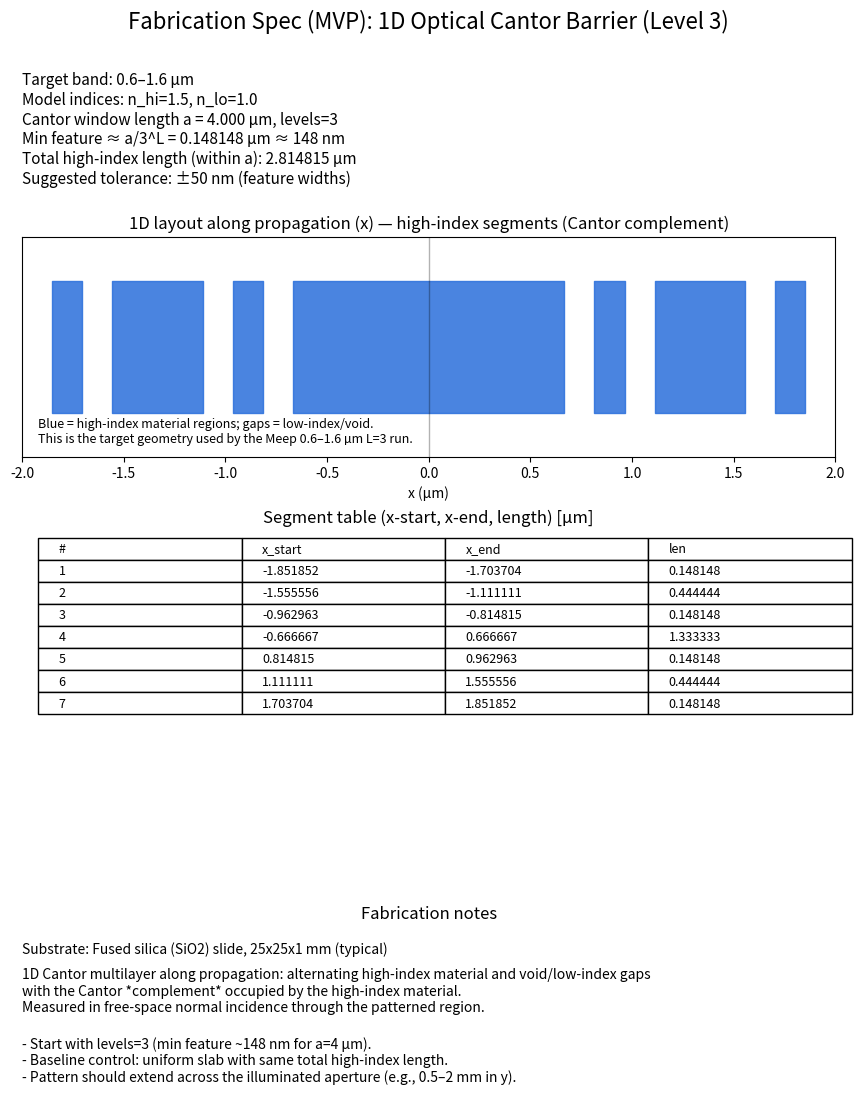

Write the Python code that produced this figure.
import math
import os
from dataclasses import dataclass

import matplotlib

matplotlib.use("Agg")
import matplotlib.pyplot as plt
from matplotlib.backends.backend_pdf import PdfPages


@dataclass(frozen=True)
class CantorL3Spec:
    levels: int = 3
    a_um: float = 4.0  # total Cantor window length along propagation
    substrate: str = "Fused silica (SiO2) slide, 25x25x1 mm (typical)"
    concept: str = (
        "1D Cantor multilayer along propagation: alternating high-index material and void/low-index gaps\n"
        "with the Cantor *complement* occupied by the high-index material.\n"
        "Measured in free-space normal incidence through the patterned region."
    )
    target_band: str = "0.6–1.6 µm"
    index_hi: float = 1.5
    index_lo: float = 1.0
    min_feature_nm: float = 4.0e3 / (3.0**3)  # a/3^L in nm, a=4µm
    tolerance_nm: int = 50
    notes: str = (
        "- Start with levels=3 (min feature ~148 nm for a=4 µm).\n"
        "- Baseline control: uniform slab with same total high-index length.\n"
        "- Pattern should extend across the illuminated aperture (e.g., 0.5–2 mm in y).\n"
    )


def cantor_complement_intervals(a_um: float, levels: int) -> list[tuple[float, float]]:
    """
    Returns intervals (start,end) within [-a/2, a/2] that belong to the Cantor complement at given level.
    Constructed analytically via recursive removal.
    """
    intervals = [(-a_um / 2.0, a_um / 2.0)]
    removed: list[tuple[float, float]] = []
    for _ in range(levels):
        new_intervals = []
        for (s, e) in intervals:
            L = e - s
            a1 = s
            b1 = s + L / 3.0
            a2 = s + 2.0 * L / 3.0
            b2 = e
            removed.append((b1, a2))  # middle third removed => complement material
            new_intervals.append((a1, b1))
            new_intervals.append((a2, b2))
        intervals = new_intervals
    # removed may overlap across recursion; merge + sort
    removed.sort()
    merged: list[tuple[float, float]] = []
    for s, e in removed:
        if not merged or s > merged[-1][1]:
            merged.append((s, e))
        else:
            merged[-1] = (merged[-1][0], max(merged[-1][1], e))
    return merged


def main() -> int:
    spec = CantorL3Spec()
    out_pdf = os.path.abspath(os.path.join("outputs", "fab_spec_cantor_L3.pdf"))
    os.makedirs(os.path.dirname(out_pdf), exist_ok=True)

    intervals = cantor_complement_intervals(spec.a_um, spec.levels)
    total_hi = sum(e - s for s, e in intervals)

    with PdfPages(out_pdf) as pdf:
        fig = plt.figure(figsize=(8.5, 11), constrained_layout=True)
        gs = fig.add_gridspec(12, 1)

        ax0 = fig.add_subplot(gs[0:2, 0])
        ax0.axis("off")
        ax0.set_title("Fabrication Spec (MVP): 1D Optical Cantor Barrier (Level 3)", fontsize=16, pad=10)
        ax0.text(
            0.0,
            0.8,
            f"Target band: {spec.target_band}\n"
            f"Model indices: n_hi={spec.index_hi}, n_lo={spec.index_lo}\n"
            f"Cantor window length a = {spec.a_um:.3f} µm, levels={spec.levels}\n"
            f"Min feature ≈ a/3^L = {spec.a_um/(3**spec.levels):.6f} µm ≈ {spec.min_feature_nm:.0f} nm\n"
            f"Total high-index length (within a): {total_hi:.6f} µm\n"
            f"Suggested tolerance: ±{spec.tolerance_nm} nm (feature widths)\n",
            va="top",
            fontsize=11,
        )

        ax1 = fig.add_subplot(gs[2:5, 0])
        ax1.set_title("1D layout along propagation (x) — high-index segments (Cantor complement)", fontsize=12)
        ax1.set_xlim(-spec.a_um / 2.0, spec.a_um / 2.0)
        ax1.set_ylim(0, 1)
        ax1.set_yticks([])
        for s, e in intervals:
            ax1.fill_between([s, e], 0.2, 0.8, color="#2a6fdb", alpha=0.85)
        ax1.axvline(0, color="black", lw=1, alpha=0.3)
        ax1.set_xlabel("x (µm)")
        ax1.text(
            0.02,
            0.05,
            "Blue = high-index material regions; gaps = low-index/void.\n"
            "This is the target geometry used by the Meep 0.6–1.6 µm L=3 run.",
            transform=ax1.transAxes,
            fontsize=9,
            va="bottom",
        )

        ax2 = fig.add_subplot(gs[5:10, 0])
        ax2.axis("off")
        ax2.set_title("Segment table (x-start, x-end, length) [µm]", fontsize=12, pad=6)
        rows = [["#", "x_start", "x_end", "len"]]
        for i, (s, e) in enumerate(intervals, start=1):
            rows.append([str(i), f"{s:.6f}", f"{e:.6f}", f"{(e-s):.6f}"])
        table = ax2.table(cellText=rows, loc="upper left", cellLoc="left")
        table.auto_set_font_size(False)
        table.set_fontsize(9)
        table.scale(1.0, 1.25)

        ax3 = fig.add_subplot(gs[10:12, 0])
        ax3.axis("off")
        ax3.set_title("Fabrication notes", fontsize=12, pad=6)
        ax3.text(0.0, 0.9, f"Substrate: {spec.substrate}\n", fontsize=10, va="top")
        ax3.text(0.0, 0.72, spec.concept, fontsize=10, va="top")
        ax3.text(0.0, 0.25, spec.notes, fontsize=10, va="top")

        pdf.savefig(fig)
        plt.close(fig)

    print(f"Wrote {out_pdf}")
    return 0


if __name__ == "__main__":
    raise SystemExit(main())
